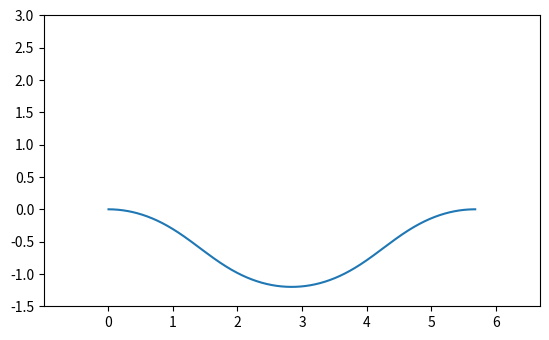
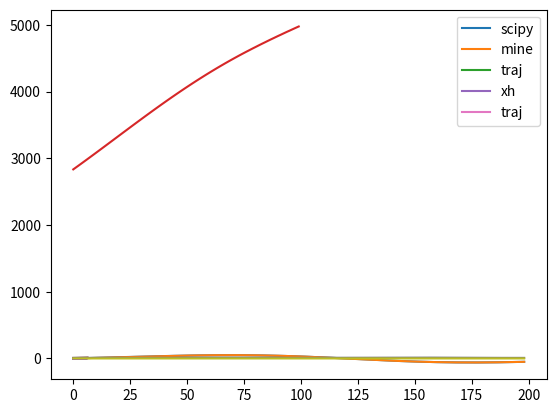
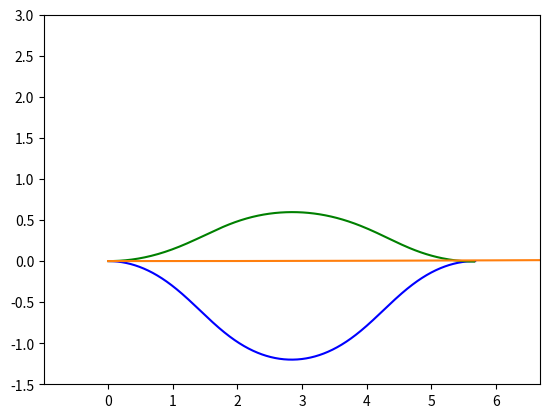

Here is the Python script that generated these plots, in order:
import numpy as np
import matplotlib.pyplot as plt

from scipy import interpolate
from scipy.optimize import approx_fprime



%matplotlib notebook
from matplotlib.animation import FuncAnimation

n = 1000
end = 2 * np.pi
l = np.linspace(0, end, n)
phase_shift = 0
k = 0.6
phi = k * np.cos(l + phase_shift)
cos_a = -k * np.sin(l + phase_shift)
d_cos_a_dl = -k * np.cos(l + phase_shift)
sin_a = (1 - cos_a**2)**0.5

dl = l[1] - l[0]
y_ground = np.cumsum(cos_a * dl)
x_ground = np.cumsum(sin_a * dl)
plt.plot(x_ground, y_ground)

xlim = (x_ground[0] - 1, x_ground[-1] + 1)
ylim = (-1.5, 3)
plt.gca().set_aspect('equal', adjustable='box')
plt.xlim(xlim)
plt.ylim(ylim)

cos_a = interpolate.interp1d(l, cos_a) 
sin_a = interpolate.interp1d(l, sin_a) 
d_cos_a_dl = interpolate.interp1d(l, d_cos_a_dl) 
x_ground = interpolate.interp1d(l, x_ground) 
y_ground = interpolate.interp1d(l, y_ground) 
phi = interpolate.interp1d(l, phi) 

x = np.arange(0, 10)

y = np.exp(-x/3.0)

f = interpolate.interp1d(x, y)

r = lambda l : 0
g = 9.8
h0 = 1
vl0 = 8
al, vl, xl = 0, vl0, [phase_shift]
ah, vh, xh = 0, -vl * cos_a(xl[-1]), [h0]

dt = 0.003
i = 0
u = []

while True:
    cos_a_i = cos_a(xl[-1])
    ri = r(xl[-1])
    ah = -(vh + 1.5 * vl * cos_a_i) / dt
    u.append(ah)
#     ah = u[i]
#     ah = -(vh + vl * cos_a_i) / dt
#     ah = 0
#     ah = -al * cos_a_i - (vl)**2 * phi(xl[-1])
#     ah = 
#     al = -(g + ri) * cos_a_i / (1 - cos_a_i**2)
    al = -(g + ah) * cos_a_i
    
    vl += al * dt
    xl_next = xl[-1] + vl * dt + al * dt**2 / 2
    if xl_next > l[-1]:
        break
    xl.append(xl_next)
    
#     ah = ri - al*cos_a_i
    vh += ah * dt
    xh.append(xh[-1] + vh * dt + ah * dt**2 / 2)
    
    i += 1
    
    
# plt.plot(l, (np.cos(l/0.935)-1)/2)
u = np.array(u)
print(vl, vl0 + dt*(-(g+u)*cos_a(np.array(xl))).sum())

def f(u, xl):
    return (-(g+u)*cos_a(np.array(xl))).sum()

# def df(u):
    

assert(abs(vl - vl0 - dt * f(u, xl)) < 1e-4 )

len(u)

class Env:
    def __init__(self, al0=0, ah0=0, vl0=8, vh0=None, xl0=0, xh0=0):
        self.al = al0
        self.ah = ah0
        self.vl0 = vl0
        self.vh0 = -vl0 * cos_a(xl0) if vh0 is None else vh0
        self.vl = [vl0]
        self.xl = [xl0]  # x_l(t)
        self.xh = [xh0]
    
    def ride(self, u):
        t = 0
        vl, vh = self.vl0, self.vh0
        T = len(u)
        
        for t in range(T):
            cos_a_i = cos_a(self.xl[-1])
            al = -(g + u[t]) * cos_a_i
            ah = u[t]
            vl += al * dt
            xl_next = self.xl[-1] + vl * dt + al * dt ** 2 / 2
            if xl_next > l[-1]:
                break
            self.xl.append(xl_next)

        #     ah = ri - al*cos_a_i
            vh += ah * dt
            self.xh.append(self.xh[-1] + vh * dt + ah * dt ** 2 / 2)
            self.vl.append(vl)
        return self.xl, self.xh
            
    def _dl_next(self):
        self.dl.append(self.dl[-1] + self.dv[-1] * dt + self.da[-1] * dt ** 2 / 2)
        
    def grad(self, u):
        df = []
        xl = self.xl[:-1]  # len(self.xl) = len(u) + 1, because of last point. grad_f dont depend on self.xl[-1]
        dcos_a = d_cos_a_dl(xl)
        dim = len(u)
        u = u[:len(xl)]  # when xl(T) > l[-1] (if len(xl) < len(u)), objective dont depend on u[len(xl): ]
        T = len(u)
        for t in range(T):
            self.dv = [0]  # d vl /du_t
            self.dl = [0]  # d xl /du_t
            self.da = [- cos_a(xl[t])] 
            for s in range(1, T-t):  # shift
                self._dl_next()
                self.dv.append(self.dv[-1] + self.da[-1] * dt)
#                 self.da.append((g + u[t+s]) * sin_a(xl[t+s]) * self.dl[-1])
                self.da.append(-(g + u[t+s]) * dcos_a[t+s] * self.dl[-1])
#                 self._dl_next()
#             df.append(-cos_a(xl[t]) + ((g + u[t+1:]) * sin_a(xl[t+1:]) * self.dl[1:]).sum())
#             print(t, dcos_a.shape, u.shape)
            df.append(-cos_a(xl[t]) + (-(g + u[t+1:]) * dcos_a[t+1:] * self.dl[1:]).sum())
        if len(df) < dim:
            df += [0] * (dim - len(df))
        return np.array(df)
        
        
    
    

def fu(u):
    env = Env()
    env.ride(u)
    return env.vl[-1] / dt

def dfu(u):
    env = Env()
    env.ride(u)
    print(len(env.xl))
    df = env.grad(u)
    return df

# %timeit dfu(u)
# %timeit approx_fprime(u, fu)
    

T = len(u)

env = Env()
u_ = u + 0.01 * np.random.random(len(u))
env.ride(u_)
df = env.grad(u_)

xl, xh = env.xl, env.xh
env.vl, fu(u_)

u.shape

%matplotlib inline 

u_ = np.zeros(len(u)) + 3 * np.random.rand(len(u))
# u_ = np.linspace(20, 0, len(u)) - 10 * np.random.rand(len(u))
# u_ = u

b = dfu(u_)
a = approx_fprime(u_, fu, epsilon=1e-8)

fig = plt.figure()
# plt.plot(u, label='u')
plt.plot(100*a, label='scipy')
plt.plot(100*b, label='mine')
# plt.plot(100*-cos_a(np.array(env.xl)), label='df_u xl fixed')
# plt.plot(u-100*df, label='u-100df')
plt.legend()
plt.show()

def plot_ride(xl, xh, i):
    plt.plot(x_ground(xl), y_ground(xl) + xh, '-', label=str(i))

%matplotlib inline 

# ui = u.copy()
ui = -10*y_ground(xl)
plt.plot(x_ground(l), y_ground(l), 'b')
h =1 
flog = []
umin = -g * 10 
umax = 3 * g * 10
for i in range(100):
    env = Env()
    xl, xh = env.ride(ui)
#     plot_ride(xl, xh, i)
    df = env.grad(ui)
    ui += h * df
    
    # ui -= ui.sum() / ui.size  # projection
    
    # project (TODO: analytic projection on intersection instead of alternating)
    for _ in range(20):
        # project on box
        ui = np.clip(ui, umin, umax)
        
        # project on x_h[-1] = 0
        T = len(env.xh) - 1
        xh = np.cumsum(np.cumsum(ui * dt) * dt)[-1]
#         xh = env.xh[-1]
        du = 1/ dt**2 * xh * 6 / (T * (T + 1) * (2 * T + 1)) * (np.arange(T) - T)
        du.resize(len(ui))
        ui += du
    
#     print(fu(ui))
    flog.append(fu(ui))

plot_ride(env.xl, env.xh, "traj")
# plt.plot(x_ground(env.xl), np.array(env.vl)/10, label="speed")
plt.legend()
plt.show()
plt.plot(flog)
    

env = Env()
xl, xh = env.ride(ui)
plt.plot(x_ground(xl), xh, label="xh")
# plt.plot(x_ground(l), y_ground(l), 'b')
# plot_ride(xl, xh, "traj")
plt.legend()
plt.show()
plt.plot(xl, env.vl)

env = Env()
xl, xh = env.ride(u)
plt.plot(x_ground(l), y_ground(l), 'b')
plot_ride(xl, xh, "traj")
plt.legend()

%matplotlib inline
# plt.plot(ui)
plt.plot(env.vl)

x = np.array([1,2,3])
x.resize(6)
x

ui.shape, 

plt.plot(np.cumsum(np.cumsum((ui + du) * dt) * dt))


%matplotlib notebook

# Initialize the movie
fig = plt.figure()
# n = 1000
# x = np.linspace(0, 6*np.pi, n)
# y = np.sin(x)

# plot the sine wave line
ground, = plt.plot(x_ground(l), y_ground(l), 'b')
plt.plot(x_ground(xl), y_ground(xl) + xh, 'g-')
line, = plt.plot([], [])
lower_circle, = plt.plot([], [], 'ro', markersize = 10)
upper_circle, = plt.plot([], [], 'ro', markersize = 10)

plt.xlim(xlim)
plt.ylim(ylim)
# plt.xlabel('x')
# plt.ylabel('sin(x)')

# Update the frames for the movie
def update(i):
    xl_i, xh_i = env.xl[i], env.xh[i]
    x, y = x_ground(xl_i), y_ground(xl_i)
    lower_circle.set_data(x, y)
    upper_circle.set_data(x, y + xh_i)
    line.set_data([x, x], [y, y+ xh_i])
        

ani = FuncAnimation(fig, update, frames=np.arange(len(xl)),
                    interval=5)
plt.show()

plt.plot(xh)

